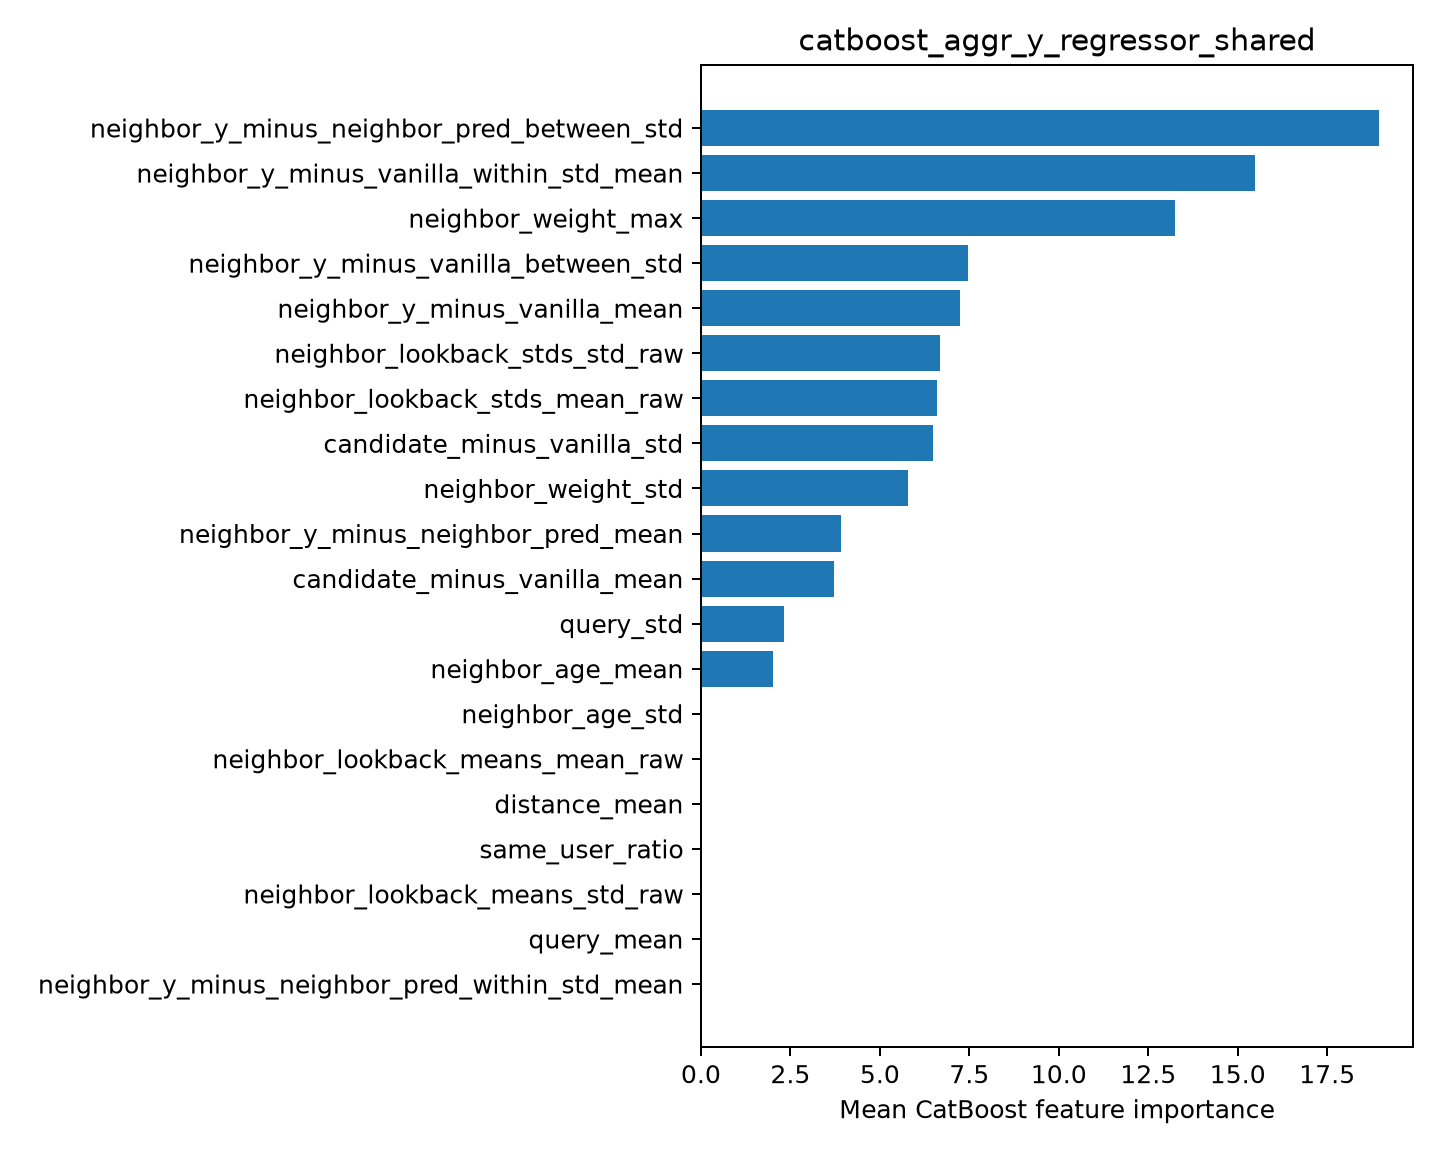

Values plotted in this chart, from the file beside it:
feature, importance
neighbor_y_minus_neighbor_pred_between_s…, 18.95
neighbor_y_minus_vanilla_within_std_mean, 15.5
neighbor_weight_max, 13.24
neighbor_y_minus_vanilla_between_std, 7.474
neighbor_y_minus_vanilla_mean, 7.235
neighbor_lookback_stds_std_raw, 6.687
neighbor_lookback_stds_mean_raw, 6.605
candidate_minus_vanilla_std, 6.472
neighbor_weight_std, 5.781
neighbor_y_minus_neighbor_pred_mean, 3.907
candidate_minus_vanilla_mean, 3.727
query_std, 2.328
neighbor_age_mean, 2.027
neighbor_age_std, 0.02086
neighbor_lookback_means_mean_raw, 0.0145
distance_mean, 0.01223
same_user_ratio, 0.01067
neighbor_lookback_means_std_raw, 0.008085
query_mean, 1.689307753858638e-05
neighbor_y_minus_neighbor_pred_within_st…, 1.581272378094122e-05
